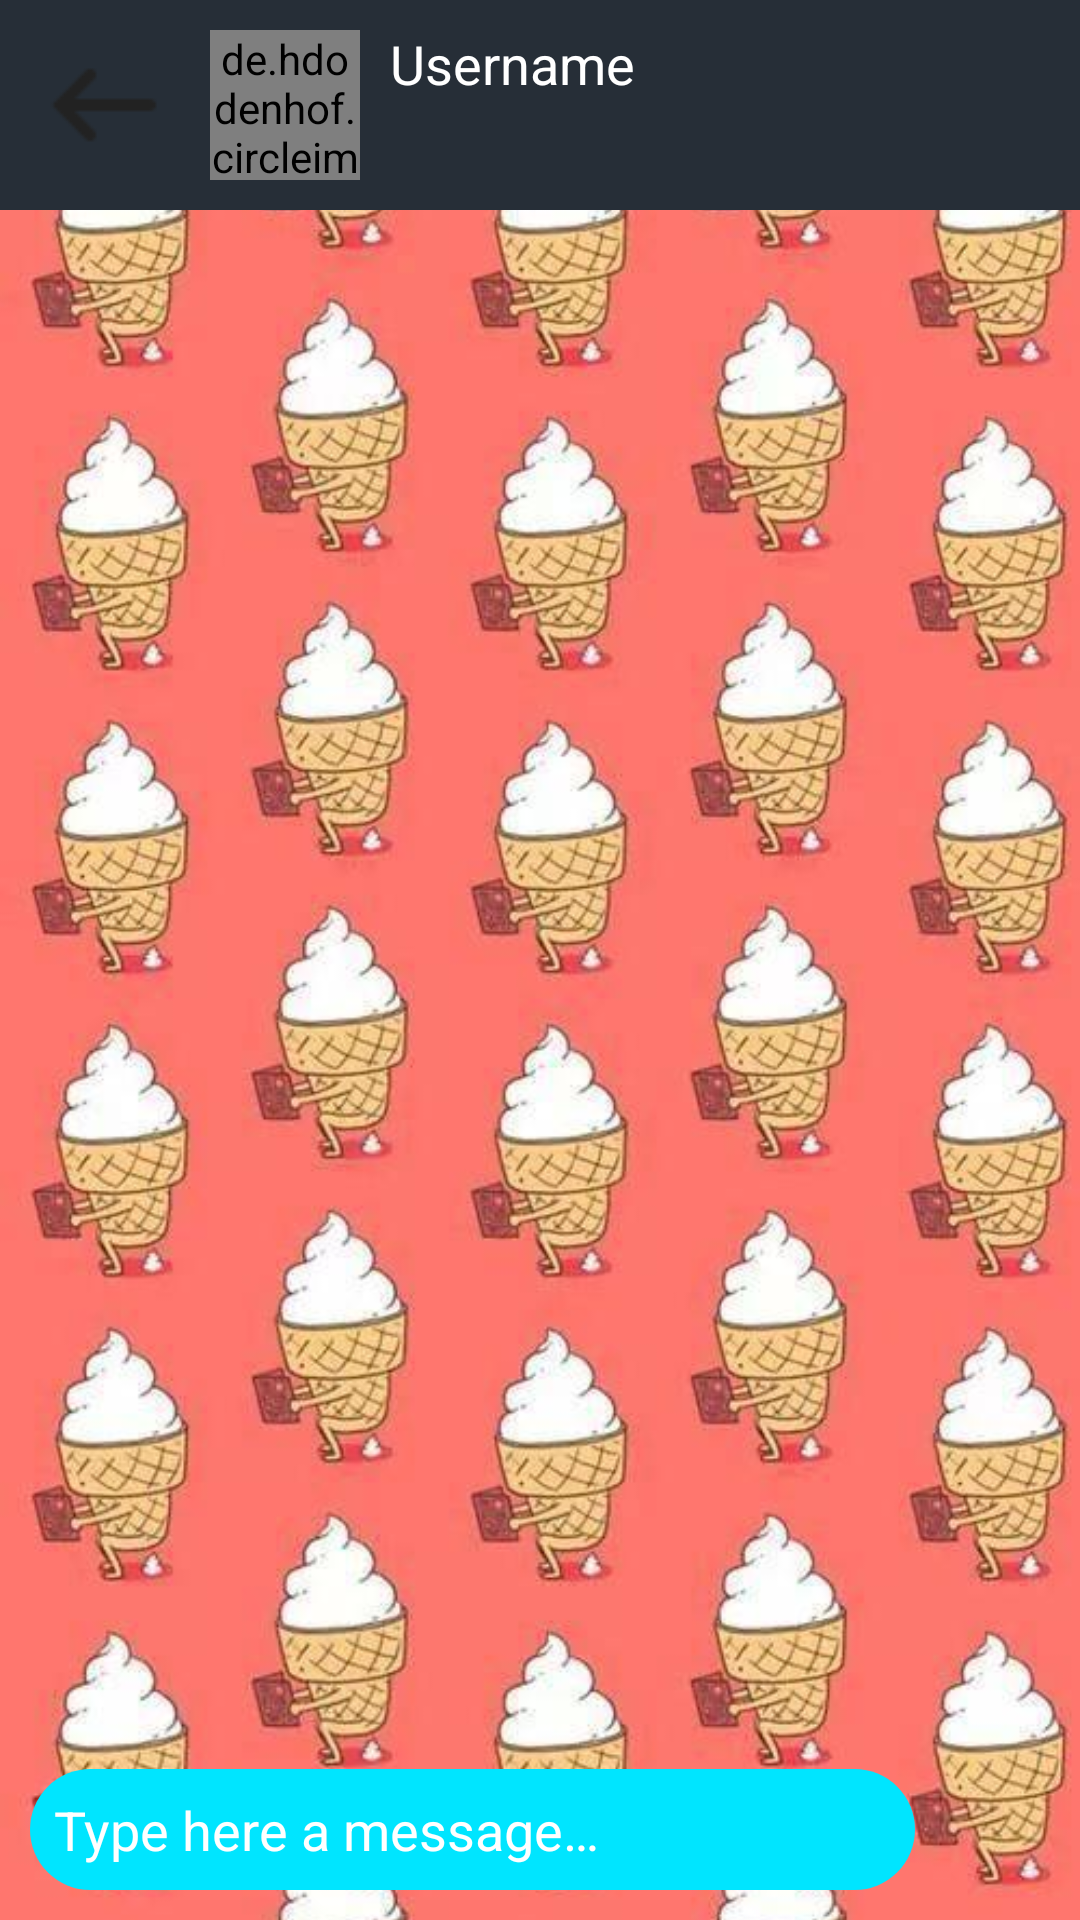

Here is an Android app screen rendered from its layout file. Give the layout XML and the strings, colors and styles it references.
<!-- AndroidManifest.xml: application theme AppTheme -->
<!-- res/layout/fragment_chat.xml -->
<?xml version="1.0" encoding="utf-8"?>
<androidx.coordinatorlayout.widget.CoordinatorLayout xmlns:android="http://schemas.android.com/apk/res/android"
    xmlns:app="http://schemas.android.com/apk/res-auto"
    xmlns:tools="http://schemas.android.com/tools"
    android:layout_width="match_parent"
    android:layout_height="match_parent"
    android:fitsSystemWindows="true"
    tools:context=".ui.view.fragments.ChatFragment">

    <ImageView
        android:id="@+id/imageViewBackground"
        android:layout_width="match_parent"
        android:layout_height="match_parent"
        android:layout_marginTop="65dp"
        android:scaleType="centerCrop"
        android:src="@drawable/background_chat" />

    <RelativeLayout
        android:id="@+id/relative"
        android:layout_width="match_parent"
        android:layout_height="wrap_content"
        android:background="@color/colorPrimaryDark">

        <Button
            android:id="@+id/buttonBackRooms"
            android:layout_width="50dp"
            android:layout_height="wrap_content"
            android:layout_marginStart="10dp"
            android:layout_marginTop="10dp"
            android:background="@drawable/ic_back_rooms" />

        <de.hdodenhof.circleimageview.CircleImageView
            android:id="@+id/circleImageViewChat"
            android:layout_width="50dp"
            android:layout_height="50dp"
            android:layout_marginLeft="10dp"
            android:layout_marginTop="10dp"
            android:layout_marginRight="10dp"
            android:layout_marginBottom="10dp"
            android:layout_toEndOf="@+id/buttonBackRooms"
            android:src="@drawable/person"
            app:civ_circle_background_color="@color/white" />

        <TextView
            android:id="@+id/textViewUsernameChat"
            android:layout_width="wrap_content"
            android:layout_height="wrap_content"
            android:layout_marginTop="9dp"
            android:layout_toEndOf="@+id/circleImageViewChat"
            android:maxLines="1"
            android:text="@string/username"
            android:textColor="@color/colorPrimaryText"
            android:textSize="18sp" />

        <TextView
            android:id="@+id/TextViewTimeChat"
            android:layout_width="wrap_content"
            android:layout_height="wrap_content"
            android:layout_below="@+id/textViewUsernameChat"
            android:layout_toEndOf="@+id/circleImageViewChat"
            android:maxLines="1"
            android:textColor="@color/white"
            android:textSize="12sp" />

        <TextView
            android:id="@+id/TextViewWritingChat"
            android:layout_width="wrap_content"
            android:layout_height="wrap_content"
            android:layout_below="@+id/textViewUsernameChat"
            android:layout_toEndOf="@+id/circleImageViewChat"
            android:maxLines="1"
            android:visibility="gone"
            android:text="@string/writing"
            android:textColor="@color/white"
            android:textSize="12sp" />

    </RelativeLayout>

    <LinearLayout
        android:layout_width="match_parent"
        android:layout_height="match_parent"
        android:layout_marginTop="69dp"
        android:layout_marginBottom="65dp"
        android:orientation="vertical"
        app:layout_behavior="@string/appbar_scrolling_view_behavior">

        <androidx.recyclerview.widget.RecyclerView
            android:id="@+id/recyclerViewChat"
            android:layout_width="match_parent"
            android:layout_height="match_parent" />

    </LinearLayout>

    <LinearLayout
        android:layout_width="match_parent"
        android:layout_height="wrap_content"
        android:layout_gravity="bottom"
        android:layout_marginStart="10dp"
        android:layout_marginTop="10dp"
        android:layout_marginEnd="55dp"
        android:layout_marginBottom="10dp">

        <EditText
            android:id="@+id/editTextMessage"
            android:layout_width="0dp"
            android:layout_height="wrap_content"
            android:layout_weight="1"
            android:background="@drawable/edittext_chat"
            android:ems="10"
            android:hint="@string/chat_edittext_message_hint"
            android:inputType="textMultiLine"
            android:maxLines="6"
            android:padding="8dp"
            android:textColor="@color/colortTextBlack"
            android:textColorHint="@color/colorPrimaryText" />

    </LinearLayout>

    <LinearLayout
        android:layout_width="wrap_content"
        android:layout_height="wrap_content"
        android:layout_gravity="bottom"
        android:layout_marginStart="360dp"
        android:layout_marginTop="10dp"
        android:layout_marginBottom="10dp">

        <ImageButton
            android:id="@+id/buttonSend"
            android:layout_width="42dp"
            android:layout_height="42dp"
            android:background="@drawable/button_chat_send"
            android:tint="@color/colorPrimaryText"
            app:srcCompat="@drawable/ic_send" />

    </LinearLayout>
</androidx.coordinatorlayout.widget.CoordinatorLayout>
<!-- resources referenced by this layout -->
<resources>
  <color name="colorPrimaryDark">#262E37</color>
  <color name="colorPrimaryText">#FFFFFF</color>
  <color name="colortTextBlack">#222</color>
  <!-- drawable background_chat: jpg bitmap (drawable, 66950 bytes) -->
  <!-- drawable edittext_chat (drawable) -->
  <?xml version="1.0" encoding="utf-8"?>
  <shape xmlns:android="http://schemas.android.com/apk/res/android"
      android:shape="rectangle">
      <solid android:color="@color/primary"/>
      <corners android:radius="25dp"/>
  </shape>
  <!-- drawable ic_back_rooms: png bitmap (drawable, 627 bytes) -->
  <!-- drawable ic_send (drawable) -->
  <vector xmlns:android="http://schemas.android.com/apk/res/android"
      android:width="24dp"
      android:height="24dp"
      android:viewportWidth="24"
      android:viewportHeight="24"
      android:tint="?attr/colorControlNormal">
      <path
          android:fillColor="@android:color/white"
          android:pathData="M2.01,21L23,12 2.01,3 2,10l15,2 -15,2z"/>
  </vector>
  <string name="chat_edittext_message_hint">Type here a message…</string>
  <string name="username">Username</string>
  <string name="writing">Writing…</string>
  <style name="AppTheme" parent="Theme.AppCompat.Light.NoActionBar">
          
          <item name="colorPrimary">@color/colorPrimary</item>
          <item name="colorPrimaryDark">@color/colorPrimaryDark</item>
          <item name="colorAccent">@color/colorAccent</item>
  
          <item name="android:editTextColor">@color/text_color_white</item>
  
          <item name="android:windowNoTitle">true</item>
      </style>
  <color name="primary">#00E5FF</color>
  <color name="colorPrimary">#075e54</color>
  <color name="colorAccent">#4797AB</color>
  <!-- not gathered from this repository: default colours our renderer supplied (Android Studio template values) -->
  <color name="white">#FFFFFFFF</color>
</resources>
